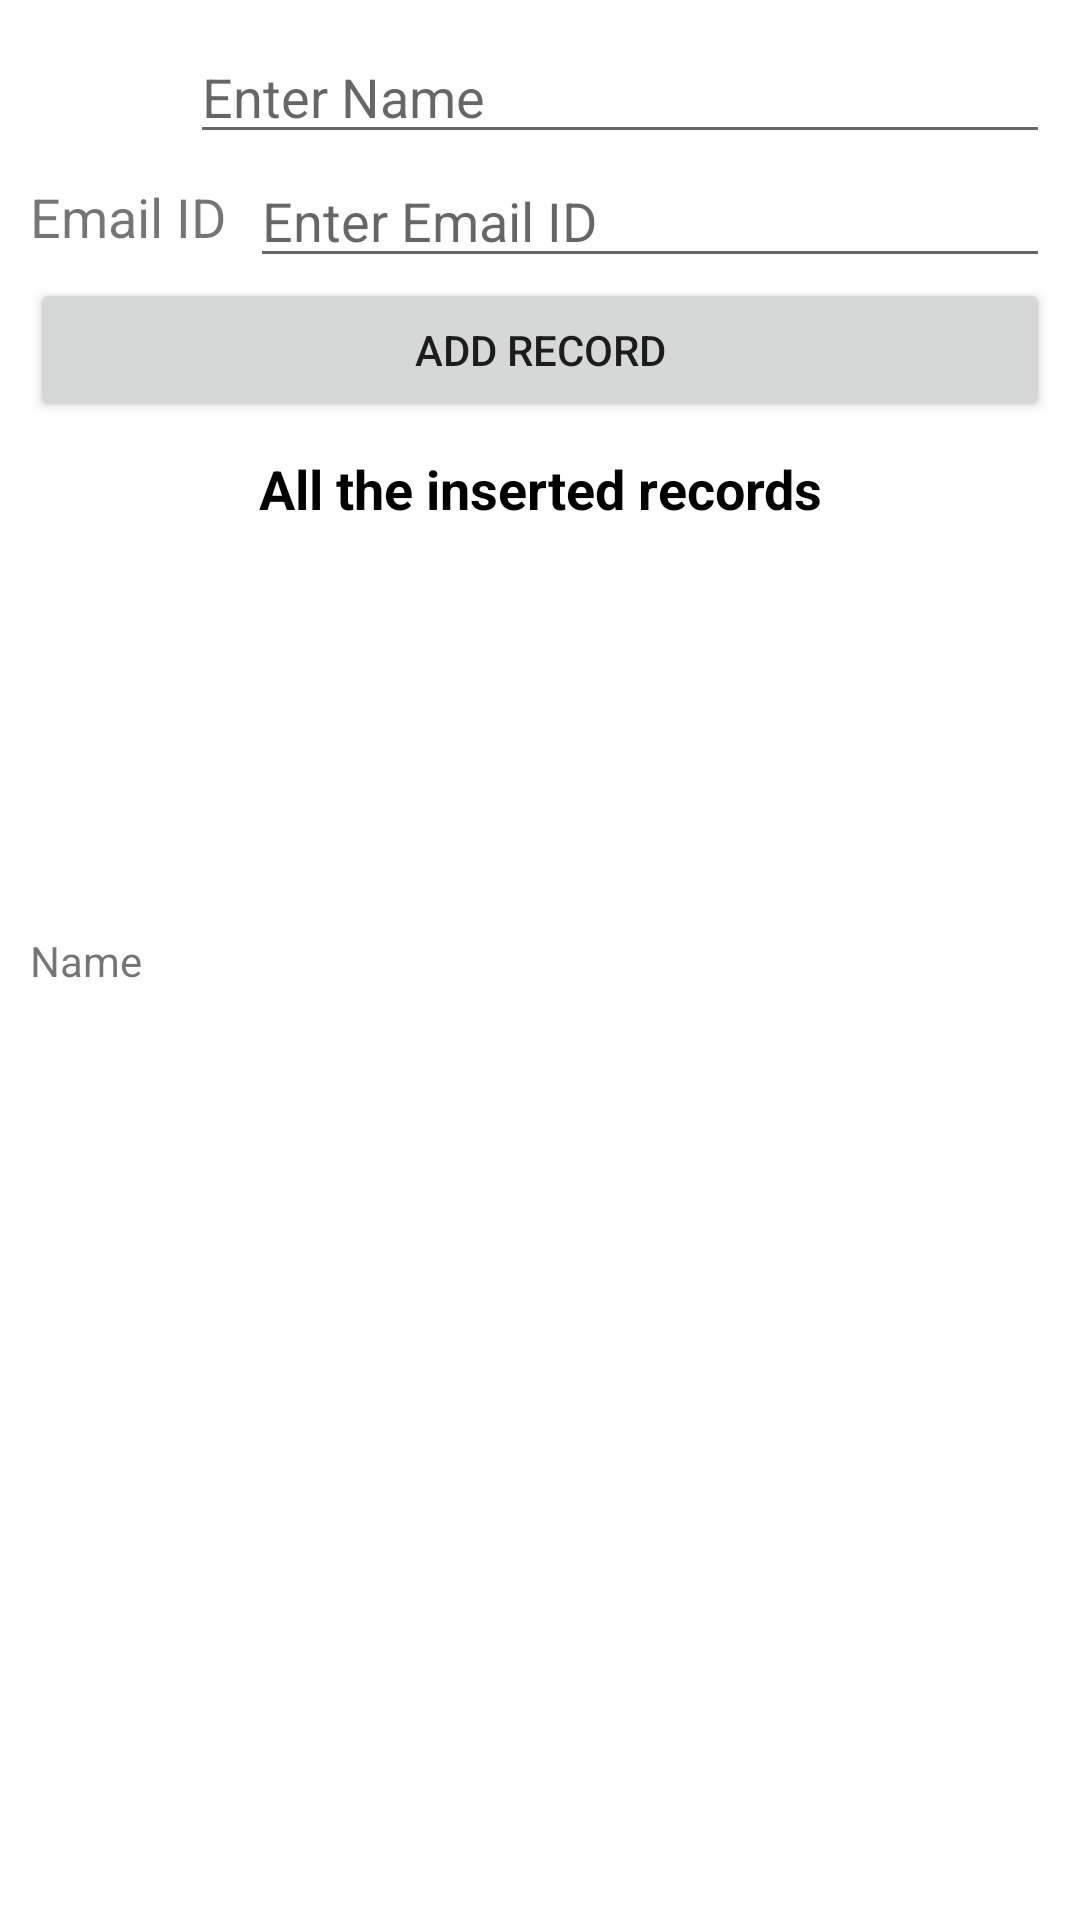

Android layout source for this screen:
<!-- AndroidManifest.xml: application theme Theme.RoomWorkingSpace -->
<!-- res/layout/activity_main.xml -->
<?xml version="1.0" encoding="utf-8"?>
<androidx.constraintlayout.widget.ConstraintLayout xmlns:android="http://schemas.android.com/apk/res/android"
    xmlns:app="http://schemas.android.com/apk/res-auto"
    xmlns:tools="http://schemas.android.com/tools"
    android:layout_width="match_parent"
    android:layout_height="match_parent"
    android:padding="10dp"
    tools:context=".MainActivity">

    <TextView
        android:id="@+id/nameLabel"
        android:layout_width="wrap_content"
        android:layout_height="wrap_content"
        android:text="Name"
        app:layout_constraintEnd_toStartOf="@+id/etName"
        app:layout_constraintBottom_toBottomOf="parent"
        app:layout_constraintStart_toStartOf="parent"
        app:layout_constraintTop_toTopOf="parent" />
    <EditText
        android:id="@+id/etName"
        android:layout_width="0dp"
        android:layout_height="wrap_content"
        android:hint="Enter Name"
        android:layout_marginStart="16dp"
        app:layout_constraintEnd_toEndOf="parent"
        app:layout_constraintTop_toTopOf="parent"
        app:layout_constraintStart_toEndOf="@+id/nameLabel"/>

    <TextView
        android:id="@+id/emailLabel"
        android:layout_width="wrap_content"
        android:layout_height="wrap_content"
        android:text="Email ID"
        android:textSize="18sp"
        app:layout_constraintEnd_toStartOf="@+id/etMailId"
        app:layout_constraintBottom_toBottomOf="@id/etMailId"
        app:layout_constraintStart_toStartOf="parent"
        app:layout_constraintTop_toTopOf="@id/etMailId" />

    <EditText
        android:id="@+id/etMailId"
        android:layout_width="0dp"
        android:layout_height="wrap_content"
        android:layout_marginStart="8dp"
        android:inputType="textEmailAddress"
        android:hint="Enter Email ID"
        app:layout_constraintEnd_toEndOf="parent"
        app:layout_constraintTop_toBottomOf="@id/etName"
        app:layout_constraintStart_toEndOf="@id/emailLabel"/>

    <androidx.appcompat.widget.AppCompatButton
        android:id="@+id/buttonAdd"
        android:layout_width="match_parent"
        android:layout_height="wrap_content"
        android:text="ADD RECORD"
        app:layout_constraintTop_toBottomOf="@id/etMailId"/>

    <TextView
        android:id="@+id/name"
        android:layout_width="match_parent"
        android:layout_height="wrap_content"
        android:gravity="center"
        android:text="All the inserted records"
        android:textColor="@color/black"
        android:textSize="18sp"
        android:textStyle="bold"
        android:layout_margin="10dp"
        app:layout_constraintTop_toBottomOf="@id/buttonAdd"/>

    <androidx.recyclerview.widget.RecyclerView
        android:id="@+id/itemList"
        android:layout_width="match_parent"
        android:layout_height="wrap_content"
        android:visibility="visible"
        tools:visibility="visible"
        app:layout_constraintTop_toBottomOf="@id/name"/>

    <TextView
        android:id="@+id/noRecordsAvailable"
        android:layout_width="match_parent"
        android:layout_height="wrap_content"
        android:gravity="center"
        android:text="No records available!!"
        android:textSize="18sp"
        android:visibility="gone"
        tools:visibility="visible"
        app:layout_constraintBottom_toBottomOf="parent"
        app:layout_constraintTop_toBottomOf="@id/buttonAdd"/>

        

</androidx.constraintlayout.widget.ConstraintLayout>
<!-- resources referenced by this layout -->
<resources>
  <style name="Theme.RoomWorkingSpace" parent="Theme.MaterialComponents.DayNight.DarkActionBar">
          
          <item name="colorPrimary">@color/purple_500</item>
          <item name="colorPrimaryVariant">@color/purple_700</item>
          <item name="colorOnPrimary">@color/white</item>
          
          <item name="colorSecondary">@color/teal_200</item>
          <item name="colorSecondaryVariant">@color/teal_700</item>
          <item name="colorOnSecondary">@color/black</item>
          
          <item name="android:statusBarColor" tools:targetApi="l">?attr/colorPrimaryVariant</item>
          
      </style>
  <!-- not gathered from this repository: default colours our renderer supplied (Android Studio template values) -->
  <color name="purple_500">#FF6200EE</color>
  <color name="purple_700">#FF3700B3</color>
  <color name="teal_200">#FF03DAC5</color>
  <color name="teal_700">#FF018786</color>
  <color name="black">#FF000000</color>
  <color name="white">#FFFFFFFF</color>
</resources>
